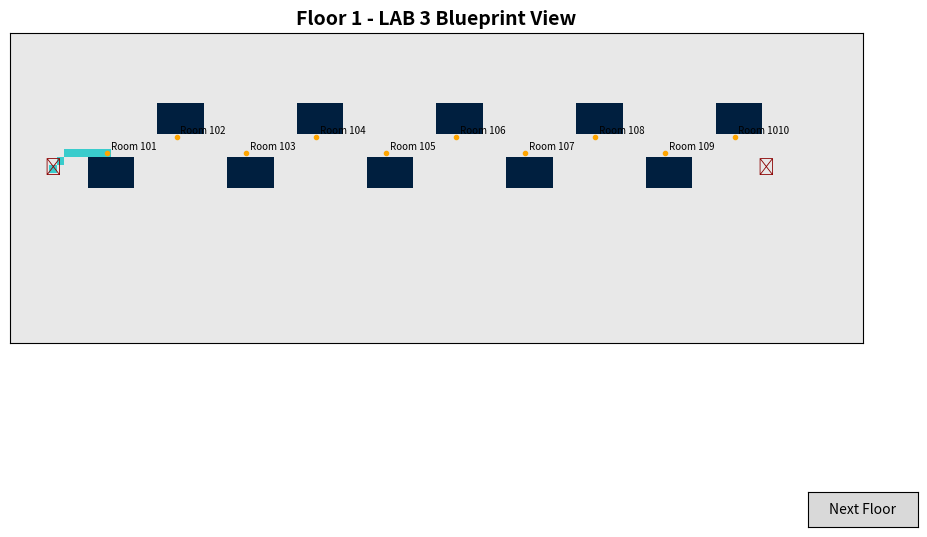
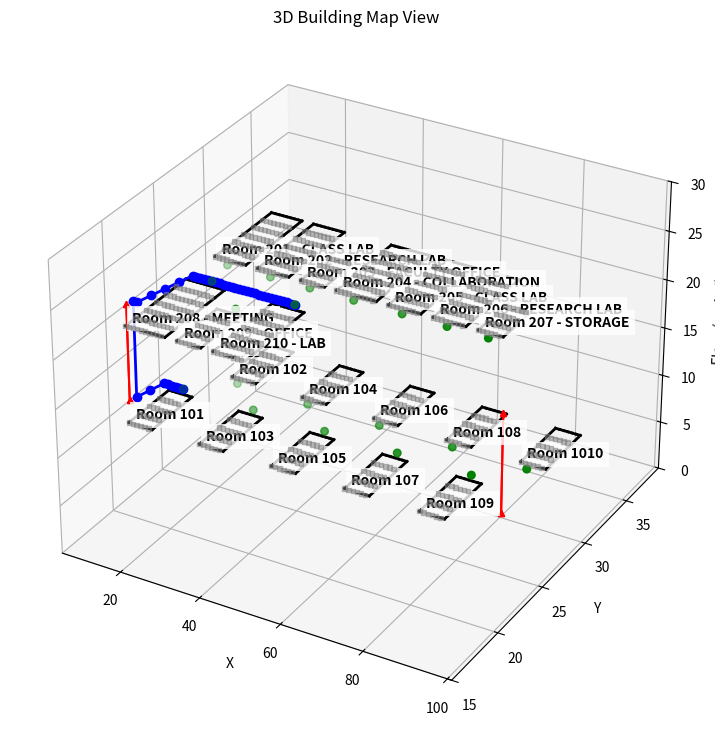

Write the Python code that produced these figures, in order.
import heapq
import math
import matplotlib.pyplot as plt
from matplotlib import colors
from matplotlib.widgets import Button
import numpy as np
from mpl_toolkits.mplot3d import Axes3D  # For 3D plotting

def normalize_angle(angle):
    # Normalize an angle to the [-pi, pi] range.
    while angle > math.pi:
        angle -= 2 * math.pi
    while angle < -math.pi:
        angle += 2 * math.pi
    return angle

class IndoorNavigationSystem3D:
    def __init__(self):
        self.current_position = None
        self.destination = None
        self.building_map = {}
        self.path = []
        self.room_labels = {}
        # Initial facing direction (radians) - facing north/up is pi/2.
        self.facing = math.pi / 2

    def initialize_position_by_room(self, room_name):
        for (x, y, z), label in self.room_labels.items():
            if label == room_name and (x, y) not in self.building_map['obstacles'].get(z, {}):
                self.current_position = (x, y, z)
                print(f"Starting at door of {room_name} → ({x}, {y}, {z})")
                return
        print(f"No accessible door found for room '{room_name}'")

    def set_destination_by_room(self, room_name):
        for (x, y, z), label in self.room_labels.items():
            if label == room_name and (x, y) not in self.building_map['obstacles'].get(z, {}):
                self.destination = (x, y, z)
                print(f"Destination set to {room_name} at ({x}, {y}, {z})")
                return
        print(f"Room '{room_name}' not found or no accessible door.")

    def load_building_map(self, map_data):
        self.building_map = map_data
        self.room_labels = map_data['room_labels']

    def calculate_path(self):
        if not self.current_position or not self.destination:
            return None
        open_list = []
        heapq.heappush(open_list, (0, self.current_position))
        came_from = {}
        g_score = {self.current_position: 0}
        f_score = {self.current_position: self.heuristic(self.current_position, self.destination)}
        closed_set = set()
        while open_list:
            _, current = heapq.heappop(open_list)
            if current == self.destination:
                self.path = self.reconstruct_path(came_from, current)
                return self.path
            closed_set.add(current)
            for neighbor in self.get_neighbors(current):
                if neighbor in closed_set:
                    continue
                tentative_g = g_score[current] + self.calculate_distance(current, neighbor)
                if neighbor not in g_score or tentative_g < g_score[neighbor]:
                    came_from[neighbor] = current
                    g_score[neighbor] = tentative_g
                    f_score[neighbor] = tentative_g + self.heuristic(neighbor, self.destination)
                    heapq.heappush(open_list, (f_score[neighbor], neighbor))
        return None

    def get_neighbors(self, position):
        neighbors = []
        x, y, z = position
        for dx in [-1, 0, 1]:
            for dy in [-1, 0, 1]:
                if dx == 0 and dy == 0:
                    continue
                nx, ny = x + dx, y + dy
                if self.is_valid_position(nx, ny, z):
                    neighbors.append((nx, ny, z))
        for conn in self.building_map['vertical_connections']:
            if (x, y, z) == (conn['x'], conn['y'], conn['from']):
                neighbors.append((conn['x'], conn['y'], conn['to']))
        return neighbors

    def is_valid_position(self, x, y, z):
        floor = self.building_map['floors'].get(z)
        if not floor:
            return False
        if x < 0 or y < 0 or x >= floor['width'] or y >= floor['height']:
            return False
        return (x, y) not in self.building_map['obstacles'].get(z, {})

    def heuristic(self, a, b):
        # Multiply floor (z) by 3 for vertical spacing.
        return math.dist((a[0], a[1], a[2] * 3), (b[0], b[1], b[2] * 3))

    def calculate_distance(self, a, b):
        return self.heuristic(a, b)

    def reconstruct_path(self, came_from, current):
        path = [current]
        while current in came_from:
            current = came_from[current]
            path.append(current)
        return path[::-1]

    def get_next_direction(self):
        if not self.path or len(self.path) < 2:
            return "You have reached your destination"
        current = self.current_position
        next_pos = self.path[1]
        dx = next_pos[0] - current[0]
        dy = next_pos[1] - current[1]
        dz = next_pos[2] - current[2]
        if dz > 0:
            return f"Go up to floor {next_pos[2]}"
        if dz < 0:
            return f"Go down to floor {next_pos[2]}"
        angle_next = math.atan2(dy, dx)
        relative_angle = normalize_angle(angle_next - self.facing)
        relative_deg = math.degrees(relative_angle)
        if abs(relative_deg) <= 22.5:
            instruction = "Move forward"
        elif 22.5 < relative_deg <= 67.5:
            instruction = "Move forward left"
        elif 67.5 < relative_deg <= 112.5:
            instruction = "Move left"
        elif 112.5 < relative_deg <= 157.5:
            instruction = "Move backward left"
        elif relative_deg > 157.5 or relative_deg <= -157.5:
            instruction = "Move backward"
        elif -67.5 >= relative_deg > -112.5:
            instruction = "Move right"
        elif -22.5 > relative_deg >= -67.5:
            instruction = "Move forward right"
        elif -112.5 >= relative_angle > -157.5:
            instruction = "Move backward right"
        else:
            instruction = "Move in that direction"
        return instruction

# 2D Floor Viewer remains unchanged
class FloorViewer:
    def __init__(self, path, room_labels, obstacles, floors, building_map):
        self.path = path
        self.room_labels = room_labels
        self.obstacles = obstacles
        self.floors = floors
        self.building_map = building_map
        self.floor_keys = sorted(floors.keys())
        self.index = 0
        self.fig, self.ax = plt.subplots(figsize=(11, 7))
        self.button_ax = self.fig.add_axes([0.85, 0.01, 0.1, 0.05])
        self.button = Button(self.button_ax, "Next Floor")
        self.button.on_clicked(self.next_floor)
        self.show_floor(self.floor_keys[self.index])
        plt.show()

    def next_floor(self, event):
        self.index = (self.index + 1) % len(self.floor_keys)
        self.ax.clear()
        self.show_floor(self.floor_keys[self.index])
        self.fig.canvas.draw_idle()

    def show_floor(self, z):
        width, height = self.floors[z]['width'], self.floors[z]['height']
        grid = np.zeros((height, width), dtype=int)
        for (ox, oy) in self.obstacles.get(z, {}):
            grid[oy][ox] = 1
        for (x, y, f) in self.path:
            if f == z:
                grid[y][x] = 2
        cmap = colors.ListedColormap(["#e8e8e8", "#001f3f", "#39cccc"])
        self.ax.imshow(grid, cmap=cmap, origin='lower')
        self.ax.set_title(f"Floor {z} - LAB 3 Blueprint View", fontsize=14, fontweight='bold')
        self.ax.set_xticks([])
        self.ax.set_yticks([])
        shown = set()
        for (x, y, f), label in self.room_labels.items():
            if f == z and (x, y) not in self.obstacles[z] and (x, y) not in shown:
                self.ax.plot(x, y, 'o', color='orange', markersize=3)
                self.ax.text(x + 0.5, y + 0.5, label, fontsize=7, color='black')
                shown.add((x, y))
        for (sx, sy) in set((c['x'], c['y']) for c in self.building_map['vertical_connections'] if c['from'] == z):
            self.ax.text(sx, sy, "🪜", fontsize=12, ha='center', va='center', color='darkred')

# --- Revised: 3D Map Viewer with Walls and Doors ---
# --- Revised: 3D Map Viewer with Enhanced Room Label Readability ---
class ThreeDMapViewer:
    """
    3D view of the building:
      - Each floor is plotted as a horizontal plane at z = floor_number * floor_scale.
      - Obstacles (rooms) are plotted as gray squares.
      - Walls are drawn as black line segments along obstacle boundaries.
      - Doors are marked with green markers.
      - Room labels (one per room) and vertical connections are displayed.
      - Room labels are now drawn with increased font size, bold text, and a white background for better visibility.
    """
    def __init__(self, map_data, path):
        self.map_data = map_data
        self.path = path
        self.floors = map_data["floors"]
        self.obstacles = map_data["obstacles"]
        self.room_labels = map_data["room_labels"]
        self.doors = map_data.get("doors", {})  # New dictionary of door coordinates per floor.
        self.vertical_connections = map_data["vertical_connections"]
        # Scale factor to separate floors vertically.
        self.floor_scale = 10
        self.plot()

    def plot(self):
        fig = plt.figure(figsize=(12, 9))
        ax = fig.add_subplot(111, projection='3d')
        
        # For each floor, plot obstacles, walls, doors and room labels.
        for floor, floor_info in self.floors.items():
            z_val = floor * self.floor_scale
            # Plot obstacles as gray squares.
            obs_x, obs_y = [], []
            floor_obs = self.obstacles.get(floor, {})
            for coord in floor_obs.keys():
                try:
                    x, y = coord
                    obs_x.append(x)
                    obs_y.append(y)
                except Exception:
                    continue
            if obs_x and obs_y:
                ax.scatter(obs_x, obs_y, zs=z_val, marker='s', color='gray', alpha=0.5, s=10)
            
            # Compute and plot wall segments.
            wall_segments = []
            floor_width = floor_info["width"]
            floor_height = floor_info["height"]
            for (x, y) in floor_obs.keys():
                # North edge.
                if (y + 1 >= floor_height) or ((x, y+1) not in floor_obs):
                    wall_segments.append(((x, y+1), (x+1, y+1)))
                # South edge.
                if (y - 1 < 0) or ((x, y-1) not in floor_obs):
                    wall_segments.append(((x, y), (x+1, y)))
                # East edge.
                if (x + 1 >= floor_width) or ((x+1, y) not in floor_obs):
                    wall_segments.append(((x+1, y), (x+1, y+1)))
                # West edge.
                if (x - 1 < 0) or ((x-1, y) not in floor_obs):
                    wall_segments.append(((x, y), (x, y+1)))
            for segment in wall_segments:
                (x1, y1), (x2, y2) = segment
                ax.plot([x1, x2], [y1, y2], [z_val, z_val], color='black', linewidth=2)
            
            # Plot door markers in green.
            floor_doors = self.doors.get(floor, set())
            door_x, door_y = [], []
            for (x, y) in floor_doors:
                door_x.append(x + 0.5)  # center the marker in the cell
                door_y.append(y + 0.5)
            if door_x and door_y:
                ax.scatter(door_x, door_y, zs=z_val, marker='o', color='green', s=30, label="Door")
            
            # Annotate room labels once per room with enhanced readability.
            annotated_rooms = set()
            for key, label in self.room_labels.items():
                try:
                    x, y, f = key
                except Exception:
                    continue
                if f == floor and label not in annotated_rooms:
                    # Increase font size, use bold text, and add a white semi-transparent background.
                    ax.text(x + 0.5, y + 0.5, z_val, label,
                            fontsize=10, color='black', fontweight='bold',
                            bbox=dict(facecolor='white', edgecolor='none', alpha=0.8))
                    annotated_rooms.add(label)
                    
        # Plot the navigation path (if available).
        if self.path:
            path_x = [node[0] + 0.5 for node in self.path]  # center in cell
            path_y = [node[1] + 0.5 for node in self.path]
            path_z = [node[2] * self.floor_scale for node in self.path]
            ax.plot(path_x, path_y, path_z, color='blue', marker='o', linewidth=2)
        
        # Draw vertical connections (stairs) as red lines.
        for conn in self.vertical_connections:
            floor_from = conn['from']
            floor_to = conn['to']
            z_from = floor_from * self.floor_scale
            z_to = floor_to * self.floor_scale
            x = conn['x']
            y = conn['y']
            ax.plot([x, x], [y, y], [z_from, z_to], color='red', marker='^', markersize=5)
        
        # Set axis limits.
        all_x, all_y = [], []
        for floor in self.floors.keys():
            for (x, y) in self.obstacles.get(floor, {}).keys():
                all_x.append(x)
                all_y.append(y)
        if all_x and all_y:
            ax.set_xlim(min(all_x) - 5, max(all_x) + 5)
            ax.set_ylim(min(all_y) - 5, max(all_y) + 5)
        max_floor = max(self.floors.keys())
        ax.set_zlim(0, (max_floor + 1) * self.floor_scale)

        ax.set_xlabel("X")
        ax.set_ylabel("Y")
        ax.set_zlabel("Floor (scaled)")
        ax.set_title("3D Building Map View")
        plt.show()


# --- Updated Map Generator with Doors ---
def generate_lab3_map():
    # Define building dimensions.
    map_data = {
        "floors": {1: {"width": 110, "height": 40}, 2: {"width": 110, "height": 40}},
        "vertical_connections": [
            {"x": 5, "y": 22, "from": 1, "to": 2},
            {"x": 97, "y": 22, "from": 1, "to": 2},
            {"x": 5, "y": 22, "from": 2, "to": 1},
            {"x": 97, "y": 22, "from": 2, "to": 1}
        ],
        "obstacles": {1: {}, 2: {}},
        "room_labels": {},
        "doors": {1: set(), 2: set()}  # New: record door coordinates.
    }

    # ===== Floor 1: Procedural Room Generation =====
    horizontal_gap = 3   # gap in blocks between rooms horizontally
    vertical_gap = 3     # gap between rows
    room_width = 6
    room_height = 4
    start_x = 10
    top_row_y = 20
    bottom_row_y = top_row_y + room_height + vertical_gap

    for i in range(10):
        x1 = start_x + i * (room_width + horizontal_gap)
        y1 = top_row_y if i % 2 == 0 else bottom_row_y
        room_name = f"Room 10{i+1}"
        for dx in range(room_width):
            for dy in range(room_height):
                px, py = x1 + dx, y1 + dy
                map_data["obstacles"][1][(px, py)] = True
                map_data["room_labels"][(px, py, 1)] = room_name
        # Determine door coordinate.
        door_x = x1 + 2
        door_y = y1 + room_height if i % 2 == 0 else y1 - 1
        # Remove the door cell from obstacles and record it.
        map_data["obstacles"][1].pop((door_x, door_y), None)
        map_data["room_labels"][(door_x, door_y, 1)] = room_name
        map_data["doors"][1].add((door_x, door_y))

    # ===== Floor 2: Updated Room Placement =====
    rooms_floor_2 = [
        {"name": "Room 201 - CLASS LAB", "w": 8, "h": 6},
        {"name": "Room 202 - RESEARCH LAB", "w": 8, "h": 6},
        {"name": "Room 203 - FACULTY OFFICE", "w": 6, "h": 4},
        {"name": "Room 204 - COLLABORATION", "w": 10, "h": 6},
        {"name": "Room 205 - CLASS LAB", "w": 8, "h": 6},
        {"name": "Room 206 - RESEARCH LAB", "w": 8, "h": 6},
        {"name": "Room 207 - STORAGE", "w": 6, "h": 4},
        {"name": "Room 208 - MEETING", "w": 10, "h": 6},
        {"name": "Room 209 - OFFICE", "w": 6, "h": 4},
        {"name": "Room 210 - LAB", "w": 8, "h": 6}
    ]
    lower_row_y = 20
    upper_row_y = lower_row_y + 6 + vertical_gap
    x_cursor = 10
    for room in rooms_floor_2[:7]:
        room["x"] = x_cursor
        room["y"] = upper_row_y
        room["door_y"] = upper_row_y - 1
        x_cursor += room["w"] + horizontal_gap
    x_cursor = 10
    for room in rooms_floor_2[7:]:
        room["x"] = x_cursor
        room["y"] = lower_row_y
        room["door_y"] = lower_row_y + room["h"]
        x_cursor += room["w"] + horizontal_gap

    for room in rooms_floor_2:
        name = room["name"]
        x0, y0, w, h = room["x"], room["y"], room["w"], room["h"]
        door_y = room["door_y"]
        for dx in range(w):
            for dy in range(h):
                px, py = x0 + dx, y0 + dy
                map_data["obstacles"][2][(px, py)] = True
                map_data["room_labels"][(px, py, 2)] = name
        door_x = x0 + w // 2
        map_data["obstacles"][2].pop((door_x, door_y), None)
        map_data["room_labels"][(door_x, door_y, 2)] = name
        map_data["doors"][2].add((door_x, door_y))

    return map_data

# Run System
if __name__ == "__main__":
    nav = IndoorNavigationSystem3D()
    map_data = generate_lab3_map()
    nav.load_building_map(map_data)
    nav.initialize_position_by_room("Room 101")
    nav.set_destination_by_room("Room 210 - LAB")
    path = nav.calculate_path()
    if path:
        print("\n📍 Navigation Directions:")
        for i in range(len(path) - 1):
            nav.current_position = path[i]
            nav.path = path[i:]
            direction = nav.get_next_direction()
            print(f"From {nav.current_position}: {direction}")
            dx = path[i+1][0] - path[i][0]
            dy = path[i+1][1] - path[i][1]
            if dx or dy:
                nav.facing = math.atan2(dy, dx)
        nav.current_position = path[-1]
        print(f"At {nav.current_position}: You have reached your destination.")
        FloorViewer(path, nav.room_labels, map_data["obstacles"], map_data["floors"], map_data)
        ThreeDMapViewer(map_data, path)
    else:
        print("No path found.")
